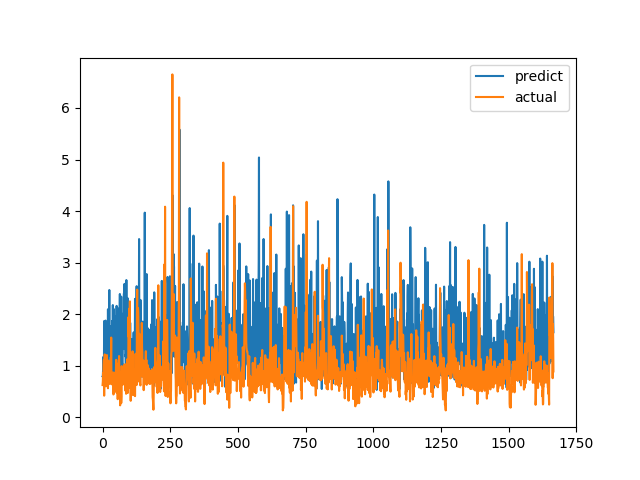

Data behind this chart, as committed beside it:
predict, actual
0.7928, 0.6238
0.8027, 0.6915
0.9268, 0.8558
1.17, 0.7094
0.9514, 1.015
0.8899, 1.116
1.866, 0.4183
0.7579, 1.002
0.7109, 1.219
1.37, 1.143
1.438, 0.6528
1.875, 0.6747
0.9331, 0.601
1.225, 0.6695
0.8128, 0.6538
0.9255, 0.7814
0.9575, 1.206
1.256, 0.8469
1.776, 0.8286
0.9154, 0.6482
2.095, 0.5624
1.069, 0.7183
1.241, 1.1
1.4, 0.9542
1.705, 0.729
2.469, 0.6694
1.534, 0.8631
1.198, 0.6465
1.478, 0.8223
1.511, 0.9236
1.765, 0.8301
0.8512, 1.067
1.04, 1.546
1.224, 0.6827
0.6525, 0.6386
1.232, 0.6464
1.869, 0.6881
1.178, 0.7274
2.176, 0.65
1.464, 0.8694
2.091, 0.4409
2.104, 0.4519
0.573, 0.7575
1.252, 0.4952
1.188, 0.6851
1.964, 0.7244
1.536, 0.8654
1.233, 0.74
0.6436, 0.8071
0.855, 0.8204
0.8694, 1.114
1.38, 1.109
2.16, 0.4751
0.8029, 1.039
1.676, 0.9458
1.122, 0.7878
0.9773, 0.3505
1.464, 0.9368
1.802, 0.9868
1.124, 0.647
... 1,607 more rows
